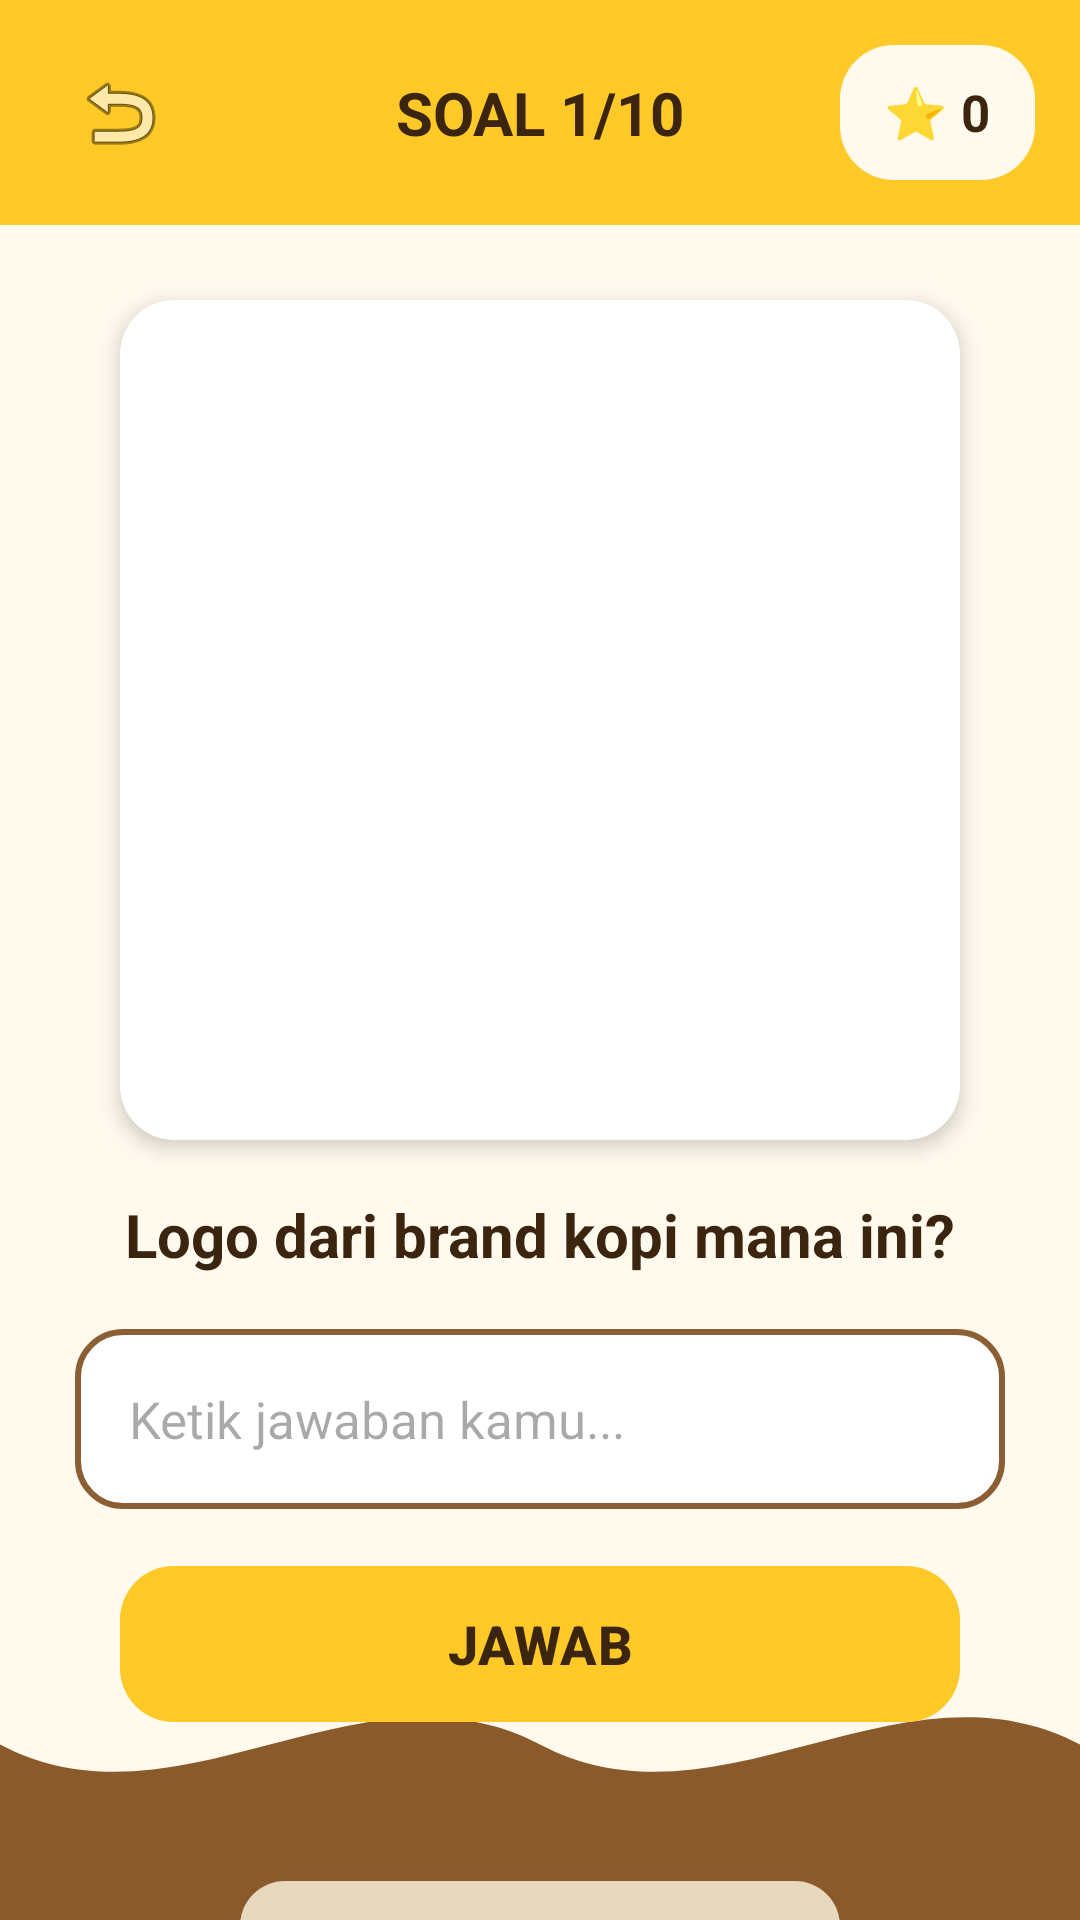

This screen was rendered from an Android layout file. Write that file and the resources it references.
<!-- AndroidManifest.xml: activity theme Theme.KopiQuest -->
<!-- res/layout/activity_bermain.xml -->
<?xml version="1.0" encoding="utf-8"?>
<androidx.constraintlayout.widget.ConstraintLayout
    xmlns:android="http://schemas.android.com/apk/res/android"
    xmlns:app="http://schemas.android.com/apk/res-auto"
    xmlns:tools="http://schemas.android.com/tools"

    android:layout_width="match_parent"
    android:layout_height="match_parent"
    android:background="#FFF9EE"
    tools:context=".BermainActivity">

    
    <View
        android:id="@+id/waveBawah"
        android:layout_width="match_parent"
        android:layout_height="90dp"
        android:background="@drawable/wave_bawah"

        app:layout_constraintBottom_toBottomOf="parent"
        app:layout_constraintStart_toStartOf="parent"
        app:layout_constraintEnd_toEndOf="parent" />

    
    <View
        android:id="@+id/headerGame"
        android:layout_width="match_parent"
        android:layout_height="75dp"
        android:background="#FFC928"

        app:layout_constraintTop_toTopOf="parent"
        app:layout_constraintStart_toStartOf="parent"
        app:layout_constraintEnd_toEndOf="parent" />

    
    <ImageButton
        android:id="@+id/btnKembali"
        android:layout_width="50dp"
        android:layout_height="50dp"
        android:layout_marginStart="15dp"
        android:background="@android:color/transparent"
        android:src="@android:drawable/ic_menu_revert"
        android:contentDescription="Kembali"

        app:layout_constraintTop_toTopOf="@id/headerGame"
        app:layout_constraintBottom_toBottomOf="@id/headerGame"
        app:layout_constraintStart_toStartOf="parent" />

    
    <TextView
        android:id="@+id/tvNomorSoal"
        android:layout_width="wrap_content"
        android:layout_height="wrap_content"
        android:text="SOAL 1/10"
        android:textSize="20sp"
        android:textStyle="bold"
        android:textColor="#3B250F"

        app:layout_constraintTop_toTopOf="@id/headerGame"
        app:layout_constraintBottom_toBottomOf="@id/headerGame"
        app:layout_constraintStart_toStartOf="parent"
        app:layout_constraintEnd_toEndOf="parent" />

    
    <TextView
        android:id="@+id/tvSkor"
        android:layout_width="65dp"
        android:layout_height="45dp"
        android:layout_marginEnd="15dp"
        android:gravity="center"
        android:text="⭐ 0"
        android:textSize="17sp"
        android:textStyle="bold"
        android:textColor="#3B250F"
        android:background="@drawable/bg_skor"

        app:layout_constraintTop_toTopOf="@id/headerGame"
        app:layout_constraintBottom_toBottomOf="@id/headerGame"
        app:layout_constraintEnd_toEndOf="parent" />

    
    <androidx.cardview.widget.CardView
        android:id="@+id/cardGambar"
        android:layout_width="280dp"
        android:layout_height="280dp"
        android:layout_marginTop="25dp"

        app:cardCornerRadius="18dp"
        app:cardElevation="4dp"
        app:cardBackgroundColor="#FFFFFF"

        app:layout_constraintTop_toBottomOf="@id/headerGame"
        app:layout_constraintStart_toStartOf="parent"
        app:layout_constraintEnd_toEndOf="parent">

        <ImageView
            android:id="@+id/imgLogoKopi"
            android:layout_width="match_parent"
            android:layout_height="match_parent"
            android:padding="20dp"
            android:scaleType="centerInside"
            android:contentDescription="Logo kedai kopi" />

    </androidx.cardview.widget.CardView>

    
    <TextView
        android:id="@+id/tvPertanyaan"
        android:layout_width="match_parent"
        android:layout_height="wrap_content"
        android:layout_marginStart="25dp"
        android:layout_marginEnd="25dp"
        android:layout_marginTop="18dp"
        android:gravity="center"
        android:text="Logo dari brand kopi mana ini?"
        android:textSize="20sp"
        android:textStyle="bold"
        android:textColor="#3B250F"

        app:layout_constraintTop_toBottomOf="@id/cardGambar"
        app:layout_constraintStart_toStartOf="parent"
        app:layout_constraintEnd_toEndOf="parent" />

    
    <EditText
        android:id="@+id/etJawaban"
        android:layout_width="match_parent"
        android:layout_height="60dp"
        android:textColor="#000000"
        android:layout_marginStart="25dp"
        android:layout_marginEnd="25dp"
        android:layout_marginTop="18dp"
        android:hint="Ketik jawaban kamu..."
        android:paddingStart="18dp"
        android:paddingEnd="18dp"
        android:textSize="17sp"
        android:singleLine="true"
        android:background="@drawable/bg_input"

        app:layout_constraintTop_toBottomOf="@id/tvPertanyaan"
        app:layout_constraintStart_toStartOf="parent"
        app:layout_constraintEnd_toEndOf="parent" />

    
    <com.google.android.material.button.MaterialButton
        android:id="@+id/btnJawab"
        android:layout_width="280dp"
        android:layout_height="60dp"
        android:layout_marginTop="15dp"
        android:text="JAWAB"
        android:textSize="18sp"
        android:textStyle="bold"
        android:textColor="#3B250F"
        android:elevation="5dp"

        app:backgroundTint="#FFC928"
        app:cornerRadius="18dp"

        app:layout_constraintTop_toBottomOf="@id/etJawaban"
        app:layout_constraintStart_toStartOf="parent"
        app:layout_constraintEnd_toEndOf="parent" />


    
    <TextView
        android:id="@+id/tvFeedback"
        android:layout_width="match_parent"
        android:layout_height="35dp"
        android:layout_marginStart="25dp"
        android:layout_marginEnd="25dp"
        android:layout_marginTop="5dp"
        android:gravity="center"
        android:text=""
        android:textSize="16sp"
        android:textStyle="bold"
        android:textColor="#2E7D32"

        app:layout_constraintTop_toBottomOf="@id/btnJawab"
        app:layout_constraintStart_toStartOf="parent"
        app:layout_constraintEnd_toEndOf="parent" />


    
    <com.google.android.material.button.MaterialButton
        android:id="@+id/btnSkip"
        android:layout_width="200dp"
        android:layout_height="50dp"
        android:layout_marginTop="5dp"

        android:text="LEWATI SOAL"
        android:textSize="15sp"
        android:textStyle="bold"
        android:textColor="#3B250F"

        app:backgroundTint="#E8D8C0"
        app:cornerRadius="15dp"

        app:layout_constraintTop_toBottomOf="@id/tvFeedback"
        app:layout_constraintStart_toStartOf="parent"
        app:layout_constraintEnd_toEndOf="parent" />



</androidx.constraintlayout.widget.ConstraintLayout>
<!-- resources referenced by this layout -->
<resources>
  <!-- drawable bg_input (drawable) -->
  <?xml version="1.0" encoding="utf-8"?>
  <shape xmlns:android="http://schemas.android.com/apk/res/android">
  
      <solid android:color="#FFFFFF" />
  
      <stroke
          android:width="2dp"
          android:color="#8B5E34" />
  
      <corners android:radius="15dp" />
  
      <padding
          android:left="15dp"
          android:top="5dp"
          android:right="15dp"
          android:bottom="5dp" />
  
  </shape>
  <!-- drawable bg_skor (drawable) -->
  <?xml version="1.0" encoding="utf-8"?>
  <shape xmlns:android="http://schemas.android.com/apk/res/android">
  
      <solid android:color="#FFF9EE" />
  
      <corners android:radius="18dp" />
  
  </shape>
  <!-- drawable wave_bawah (drawable) -->
  <?xml version="1.0" encoding="utf-8"?>
  <vector xmlns:android="http://schemas.android.com/apk/res/android"
      android:width="360dp"
      android:height="100dp"
      android:viewportWidth="360"
      android:viewportHeight="100">
  
      <path
          android:fillColor="#8B5A2B"
          android:pathData="M0,35
              C60,70 120,0 180,35
              C240,70 300,0 360,35
              L360,100
              L0,100
              Z" />
  
  </vector>
  <style name="Theme.KopiQuest" parent="Theme.Material3.DayNight.NoActionBar">
      </style>
</resources>
